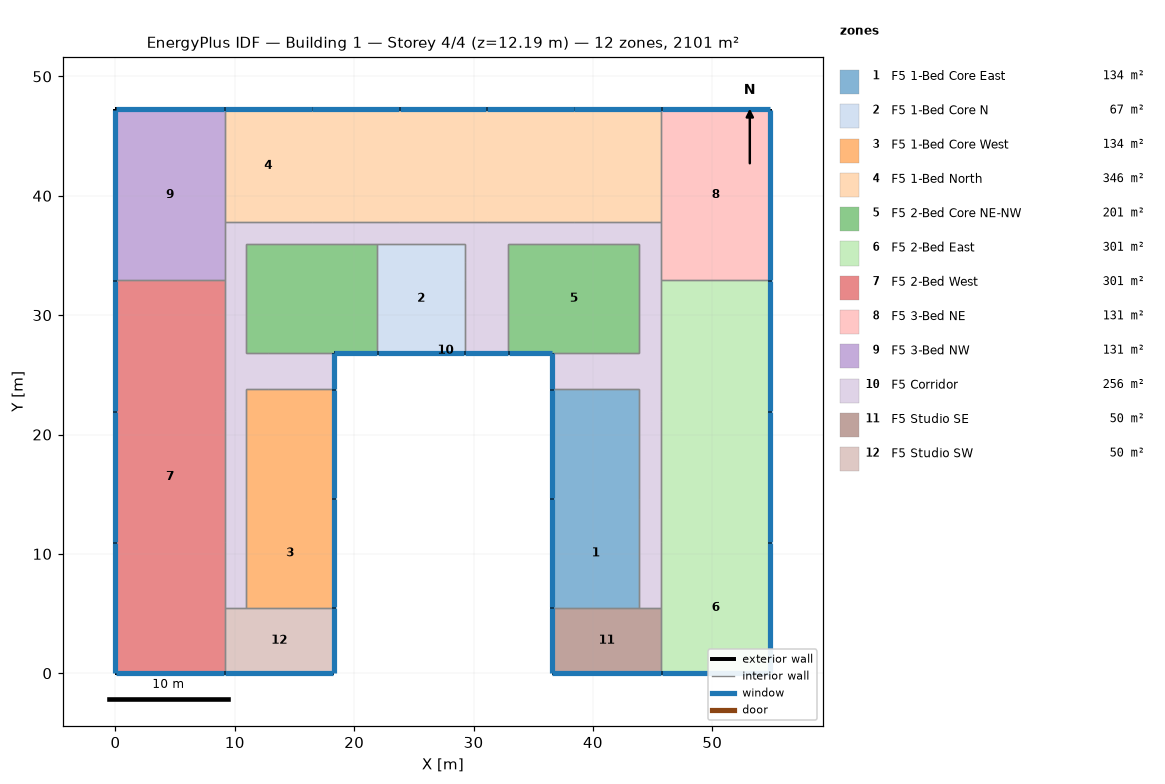
=== STOREY PLAN SPEC (per zone: floor XY polygon, exterior-wall plan segments, windows/doors) ===
zone 1: F5 1-Bed Core East  (133.8 m²)
  floor: (43.89, 14.63) (43.89, 5.49) (36.58, 5.49) (36.58, 14.63)
  floor: (43.89, 23.77) (43.89, 14.63) (36.58, 14.63) (36.58, 23.77)
  exterior wall: (36.58, 14.63) – (36.58, 5.49)  [9.1 m]
    window: (36.58, 14.61) – (36.58, 5.51)  [7.0 m²]
  exterior wall: (36.58, 23.77) – (36.58, 14.63)  [9.1 m]
    window: (36.58, 23.75) – (36.58, 14.66)  [7.0 m²]
  interior walls: 5
zone 2: F5 1-Bed Core N  (66.9 m²)
  floor: (29.26, 35.97) (29.26, 26.82) (21.95, 26.82) (21.95, 35.97)
  exterior wall: (21.95, 26.82) – (29.26, 26.82)  [7.3 m]
    window: (21.97, 26.82) – (29.24, 26.82)  [5.6 m²]
  interior walls: 6
zone 3: F5 1-Bed Core West  (133.8 m²)
  floor: (18.29, 14.63) (18.29, 5.49) (10.97, 5.49) (10.97, 14.63)
  floor: (18.29, 23.77) (18.29, 14.63) (10.97, 14.63) (10.97, 23.77)
  exterior wall: (18.29, 5.49) – (18.29, 14.63)  [9.1 m]
    window: (18.29, 5.51) – (18.29, 14.61)  [7.0 m²]
  exterior wall: (18.29, 14.63) – (18.29, 23.77)  [9.1 m]
    window: (18.29, 14.66) – (18.29, 23.75)  [7.0 m²]
  interior walls: 5
zone 4: F5 1-Bed North  (345.6 m²)
  floor: (16.46, 47.24) (16.46, 37.80) (9.14, 37.80) (9.14, 47.24)
  floor: (38.40, 47.24) (38.40, 37.80) (31.09, 37.80) (31.09, 47.24)
  floor: (31.09, 47.24) (31.09, 37.80) (23.77, 37.80) (23.77, 47.24)
  floor: (45.72, 47.24) (45.72, 37.80) (38.40, 37.80) (38.40, 47.24)
  floor: (23.77, 47.24) (23.77, 37.80) (16.46, 37.80) (16.46, 47.24)
  exterior wall: (16.46, 47.24) – (9.14, 47.24)  [7.3 m]
    window: (16.43, 47.24) – (9.17, 47.24)  [5.6 m²]
  exterior wall: (38.40, 47.24) – (31.09, 47.24)  [7.3 m]
    window: (38.38, 47.24) – (31.11, 47.24)  [5.6 m²]
  exterior wall: (31.09, 47.24) – (23.77, 47.24)  [7.3 m]
    window: (31.06, 47.24) – (23.80, 47.24)  [5.6 m²]
  exterior wall: (45.72, 47.24) – (38.40, 47.24)  [7.3 m]
    window: (45.69, 47.24) – (38.43, 47.24)  [5.6 m²]
  exterior wall: (23.77, 47.24) – (16.46, 47.24)  [7.3 m]
    window: (23.75, 47.24) – (16.48, 47.24)  [5.6 m²]
  interior walls: 7
zone 5: F5 2-Bed Core NE-NW  (200.7 m²)
  floor: (43.89, 35.97) (43.89, 26.82) (32.92, 26.82) (32.92, 35.97)
  floor: (21.95, 35.97) (21.95, 26.82) (10.97, 26.82) (10.97, 35.97)
  exterior wall: (32.92, 26.82) – (36.58, 26.82)  [3.7 m]
    window: (32.94, 26.82) – (36.55, 26.82)  [2.8 m²]
  exterior wall: (18.29, 26.82) – (21.95, 26.82)  [3.7 m]
    window: (18.31, 26.82) – (21.92, 26.82)  [2.8 m²]
  interior walls: 11
zone 6: F5 2-Bed East  (301.0 m²)
  floor: (54.86, 10.97) (54.86, 0.00) (45.72, 0.00) (45.72, 10.97)
  floor: (54.86, 21.95) (54.86, 10.97) (45.72, 10.97) (45.72, 21.95)
  floor: (54.86, 32.92) (54.86, 21.95) (45.72, 21.95) (45.72, 32.92)
  exterior wall: (54.86, 0.00) – (54.86, 10.97)  [11.0 m]
    window: (54.86, 0.03) – (54.86, 10.95)  [8.4 m²]
  exterior wall: (45.72, 0.00) – (54.86, 0.00)  [9.1 m]
    window: (45.75, 0.00) – (54.84, 0.00)  [7.0 m²]
  exterior wall: (54.86, 10.97) – (54.86, 21.95)  [11.0 m]
    window: (54.86, 11.00) – (54.86, 21.92)  [8.4 m²]
  exterior wall: (54.86, 21.95) – (54.86, 32.92)  [11.0 m]
    window: (54.86, 21.97) – (54.86, 32.89)  [8.4 m²]
  interior walls: 5
zone 7: F5 2-Bed West  (301.0 m²)
  floor: (9.14, 21.95) (9.14, 10.97) (0.00, 10.97) (0.00, 21.95)
  floor: (9.14, 10.97) (9.14, 0.00) (0.00, 0.00) (0.00, 10.97)
  floor: (9.14, 32.92) (9.14, 21.95) (0.00, 21.95) (0.00, 32.92)
  exterior wall: (0.00, 21.95) – (0.00, 10.97)  [11.0 m]
    window: (0.00, 21.92) – (0.00, 11.00)  [8.4 m²]
  exterior wall: (0.00, 10.97) – (0.00, 0.00)  [11.0 m]
    window: (0.00, 10.95) – (0.00, 0.03)  [8.4 m²]
  exterior wall: (0.00, 0.00) – (9.14, 0.00)  [9.1 m]
    window: (0.03, 0.00) – (9.12, 0.00)  [7.0 m²]
  exterior wall: (0.00, 32.92) – (0.00, 21.95)  [11.0 m]
    window: (0.00, 32.89) – (0.00, 21.97)  [8.4 m²]
  interior walls: 5
zone 8: F5 3-Bed NE  (131.0 m²)
  floor: (54.86, 47.24) (54.86, 32.92) (45.72, 32.92) (45.72, 47.24)
  exterior wall: (54.86, 32.92) – (54.86, 47.24)  [14.3 m]
    window: (54.86, 32.94) – (54.86, 47.22)  [11.0 m²]
  exterior wall: (54.86, 47.24) – (45.72, 47.24)  [9.1 m]
    window: (54.84, 47.24) – (45.75, 47.24)  [7.0 m²]
  interior walls: 3
zone 9: F5 3-Bed NW  (131.0 m²)
  floor: (9.14, 47.24) (9.14, 32.92) (0.00, 32.92) (0.00, 47.24)
  exterior wall: (9.14, 47.24) – (0.00, 47.24)  [9.1 m]
    window: (9.12, 47.24) – (0.03, 47.24)  [7.0 m²]
  exterior wall: (0.00, 47.24) – (0.00, 32.92)  [14.3 m]
    window: (0.00, 47.22) – (0.00, 32.94)  [11.0 m²]
  interior walls: 3
zone 10: F5 Corridor  (256.4 m²)
  floor: (30.78, 32.92) (30.78, 31.39) (29.26, 31.39) (29.26, 32.92)
  floor: (45.72, 37.80) (45.72, 5.49) (43.89, 5.49) (43.89, 23.77) (42.06, 23.77) (42.06, 26.82) (43.89, 26.82) (43.89, 35.97) (32.92, 35.97) (32.92, 31.39) (30.78, 31.39) (30.78, 35.97) (10.97, 35.97) (10.97, 26.82) (12.80, 26.82) (12.80, 23.77) (10.97, 23.77) (10.97, 5.49) (9.14, 5.49) (9.14, 37.80)
  floor: (30.78, 35.97) (30.78, 34.44) (29.26, 34.44) (29.26, 35.97)
  floor: (30.78, 34.44) (30.78, 32.92) (29.26, 32.92) (29.26, 34.44)
  floor: (18.29, 26.82) (18.29, 23.77) (12.80, 23.77) (12.80, 26.82)
  floor: (42.06, 26.82) (42.06, 23.77) (36.58, 23.77) (36.58, 26.82)
  floor: (32.92, 31.39) (32.92, 26.82) (29.26, 26.82) (29.26, 31.39)
  exterior wall: (18.29, 23.77) – (18.29, 26.82)  [3.0 m]
    window: (18.29, 23.80) – (18.29, 26.80)  [2.3 m²]
  exterior wall: (36.58, 26.82) – (36.58, 23.77)  [3.0 m]
    window: (36.58, 26.80) – (36.58, 23.80)  [2.3 m²]
  exterior wall: (29.26, 26.82) – (32.92, 26.82)  [3.7 m]
    window: (29.29, 26.82) – (32.89, 26.82)  [2.8 m²]
  interior walls: 38
zone 11: F5 Studio SE  (50.2 m²)
  floor: (45.72, 5.49) (45.72, 0.00) (36.58, 0.00) (36.58, 5.49)
  exterior wall: (36.58, 0.00) – (45.72, 0.00)  [9.1 m]
    window: (36.60, 0.00) – (45.69, 0.00)  [7.0 m²]
  exterior wall: (36.58, 5.49) – (36.58, 0.00)  [5.5 m]
    window: (36.58, 5.46) – (36.58, 0.03)  [4.2 m²]
  interior walls: 3
zone 12: F5 Studio SW  (50.2 m²)
  floor: (18.29, 5.49) (18.29, 0.00) (9.14, 0.00) (9.14, 5.49)
  exterior wall: (9.14, 0.00) – (18.29, 0.00)  [9.1 m]
    window: (9.17, 0.00) – (18.26, 0.00)  [7.0 m²]
  exterior wall: (18.29, 0.00) – (18.29, 5.49)  [5.5 m]
    window: (18.29, 0.03) – (18.29, 5.46)  [4.2 m²]
  interior walls: 3

=== DERIVED (storey summary) ===
Building: Building 1
Storey: 4 of 4  (floor level z = 12.19 m)
Storey gross floor area: 2101.5 m²
Zones on this storey: 12
  - F5 1-Bed Core East: floor 133.8 m²; exterior wall 18.3 m (55.7 m²); 2 window(s) 14.0 m²; WWR 25.0%
  - F5 1-Bed Core N: floor 66.9 m²; exterior wall 7.3 m (22.3 m²); 1 window(s) 5.6 m²; WWR 25.0%
  - F5 1-Bed Core West: floor 133.8 m²; exterior wall 18.3 m (55.7 m²); 2 window(s) 14.0 m²; WWR 25.0%
  - F5 1-Bed North: floor 345.6 m²; exterior wall 36.6 m (111.5 m²); 5 window(s) 27.9 m²; WWR 25.0%
  - F5 2-Bed Core NE-NW: floor 200.7 m²; exterior wall 7.3 m (22.3 m²); 2 window(s) 5.5 m²; WWR 24.7%
  - F5 2-Bed East: floor 301.0 m²; exterior wall 42.1 m (128.2 m²); 4 window(s) 32.1 m²; WWR 25.1%
  - F5 2-Bed West: floor 301.0 m²; exterior wall 42.1 m (128.2 m²); 4 window(s) 32.1 m²; WWR 25.1%
  - F5 3-Bed NE: floor 131.0 m²; exterior wall 23.5 m (71.5 m²); 2 window(s) 17.9 m²; WWR 25.1%
  - F5 3-Bed NW: floor 131.0 m²; exterior wall 23.5 m (71.5 m²); 2 window(s) 17.9 m²; WWR 25.1%
  - F5 Corridor: floor 256.4 m²; exterior wall 9.8 m (29.7 m²); 3 window(s) 7.4 m²; WWR 24.7%
  - F5 Studio SE: floor 50.2 m²; exterior wall 14.6 m (44.6 m²); 2 window(s) 11.1 m²; WWR 25.0%
  - F5 Studio SW: floor 50.2 m²; exterior wall 14.6 m (44.6 m²); 2 window(s) 11.1 m²; WWR 25.0%
Zone adjacency (shared interzone walls):
  - F5 1-Bed Core East ↔ F5 Corridor
  - F5 1-Bed Core East ↔ F5 Studio SE
  - F5 1-Bed Core N ↔ F5 2-Bed Core NE-NW
  - F5 1-Bed Core N ↔ F5 Corridor
  - F5 1-Bed Core West ↔ F5 Corridor
  - F5 1-Bed Core West ↔ F5 Studio SW
  - F5 1-Bed North ↔ F5 3-Bed NE
  - F5 1-Bed North ↔ F5 3-Bed NW
  - F5 1-Bed North ↔ F5 Corridor
  - F5 2-Bed Core NE-NW ↔ F5 Corridor
  - F5 2-Bed East ↔ F5 3-Bed NE
  - F5 2-Bed East ↔ F5 Corridor
  - F5 2-Bed East ↔ F5 Studio SE
  - F5 2-Bed West ↔ F5 3-Bed NW
  - F5 2-Bed West ↔ F5 Corridor
  - F5 2-Bed West ↔ F5 Studio SW
  - F5 3-Bed NE ↔ F5 Corridor
  - F5 3-Bed NW ↔ F5 Corridor
  - F5 Corridor ↔ F5 Studio SE
  - F5 Corridor ↔ F5 Studio SW